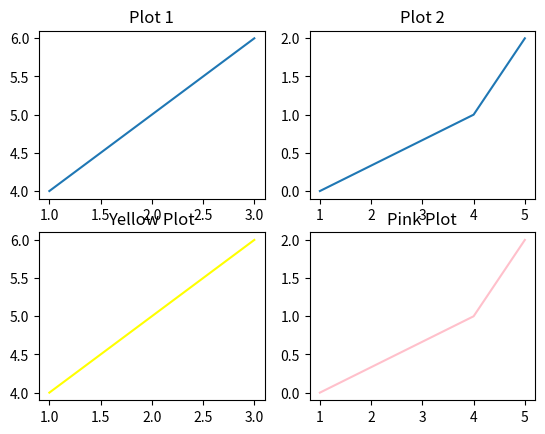

Generate this figure with matplotlib:
import matplotlib.pyplot as plt
import numpy as np

plt.subplot(2,2,1)  #top left
plt.plot([1,2,3] ,[4,5,6])
plt.title('Plot 1')

plt.subplot(2,2,2) #top right
plt.plot([1,4,5], [0,1,2])
plt.title('Plot 2')

plt.subplot(2,2,3) #bottom left
plt.plot([1,2,3] ,[4,5,6] , color="yellow")
plt.title('Yellow Plot' )

plt.subplot(2,2,4) #bottom right
plt.plot([1,4,5], [0,1,2] ,color="pink")
plt.title('Pink Plot')

plt.show()